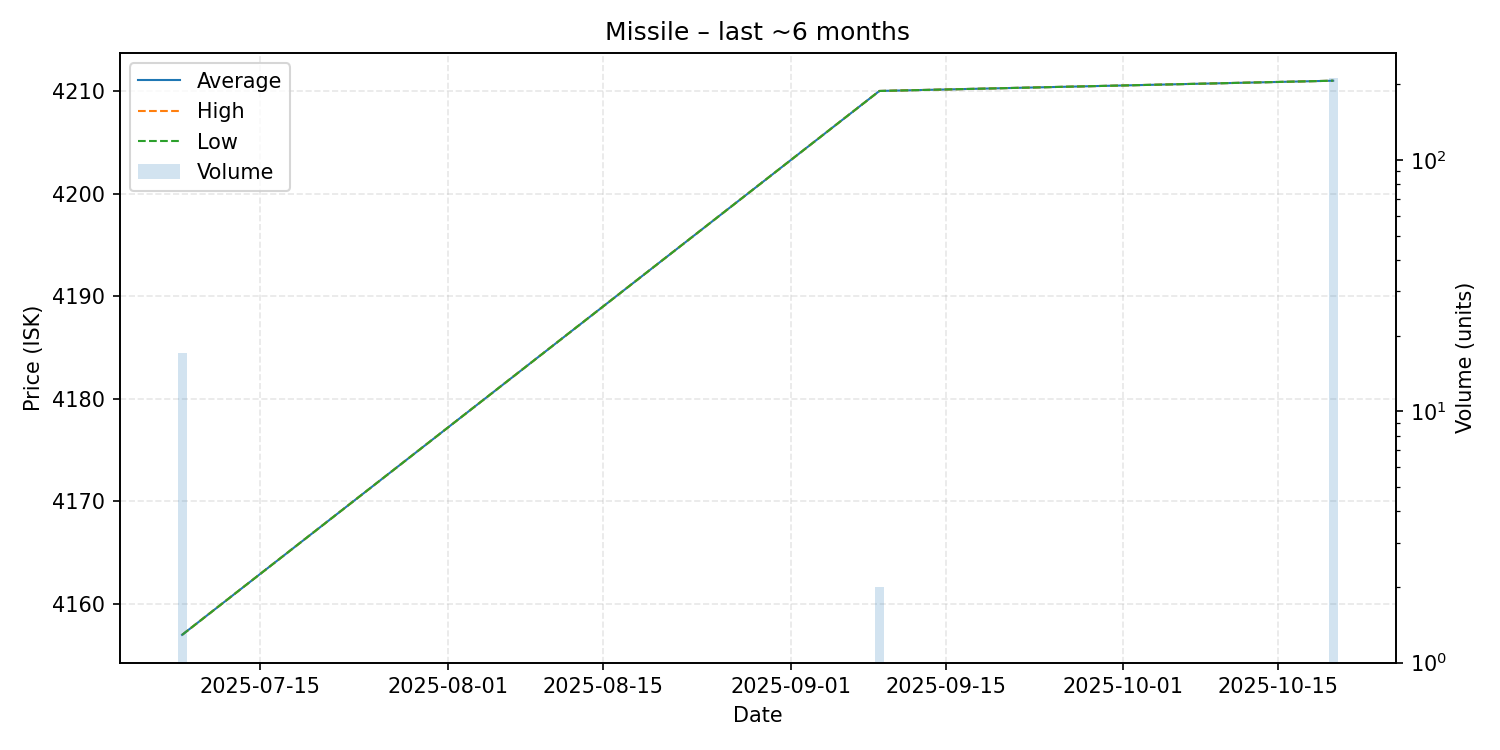

Source data for this figure (header and first rows):
date, average, highest, lowest, order_count, volume
2025-07-08, 4157, 4157, 4157, 1, 17
2025-09-09, 4210, 4210, 4210, 1, 2
2025-10-20, 4211, 4211, 4211, 2, 211
